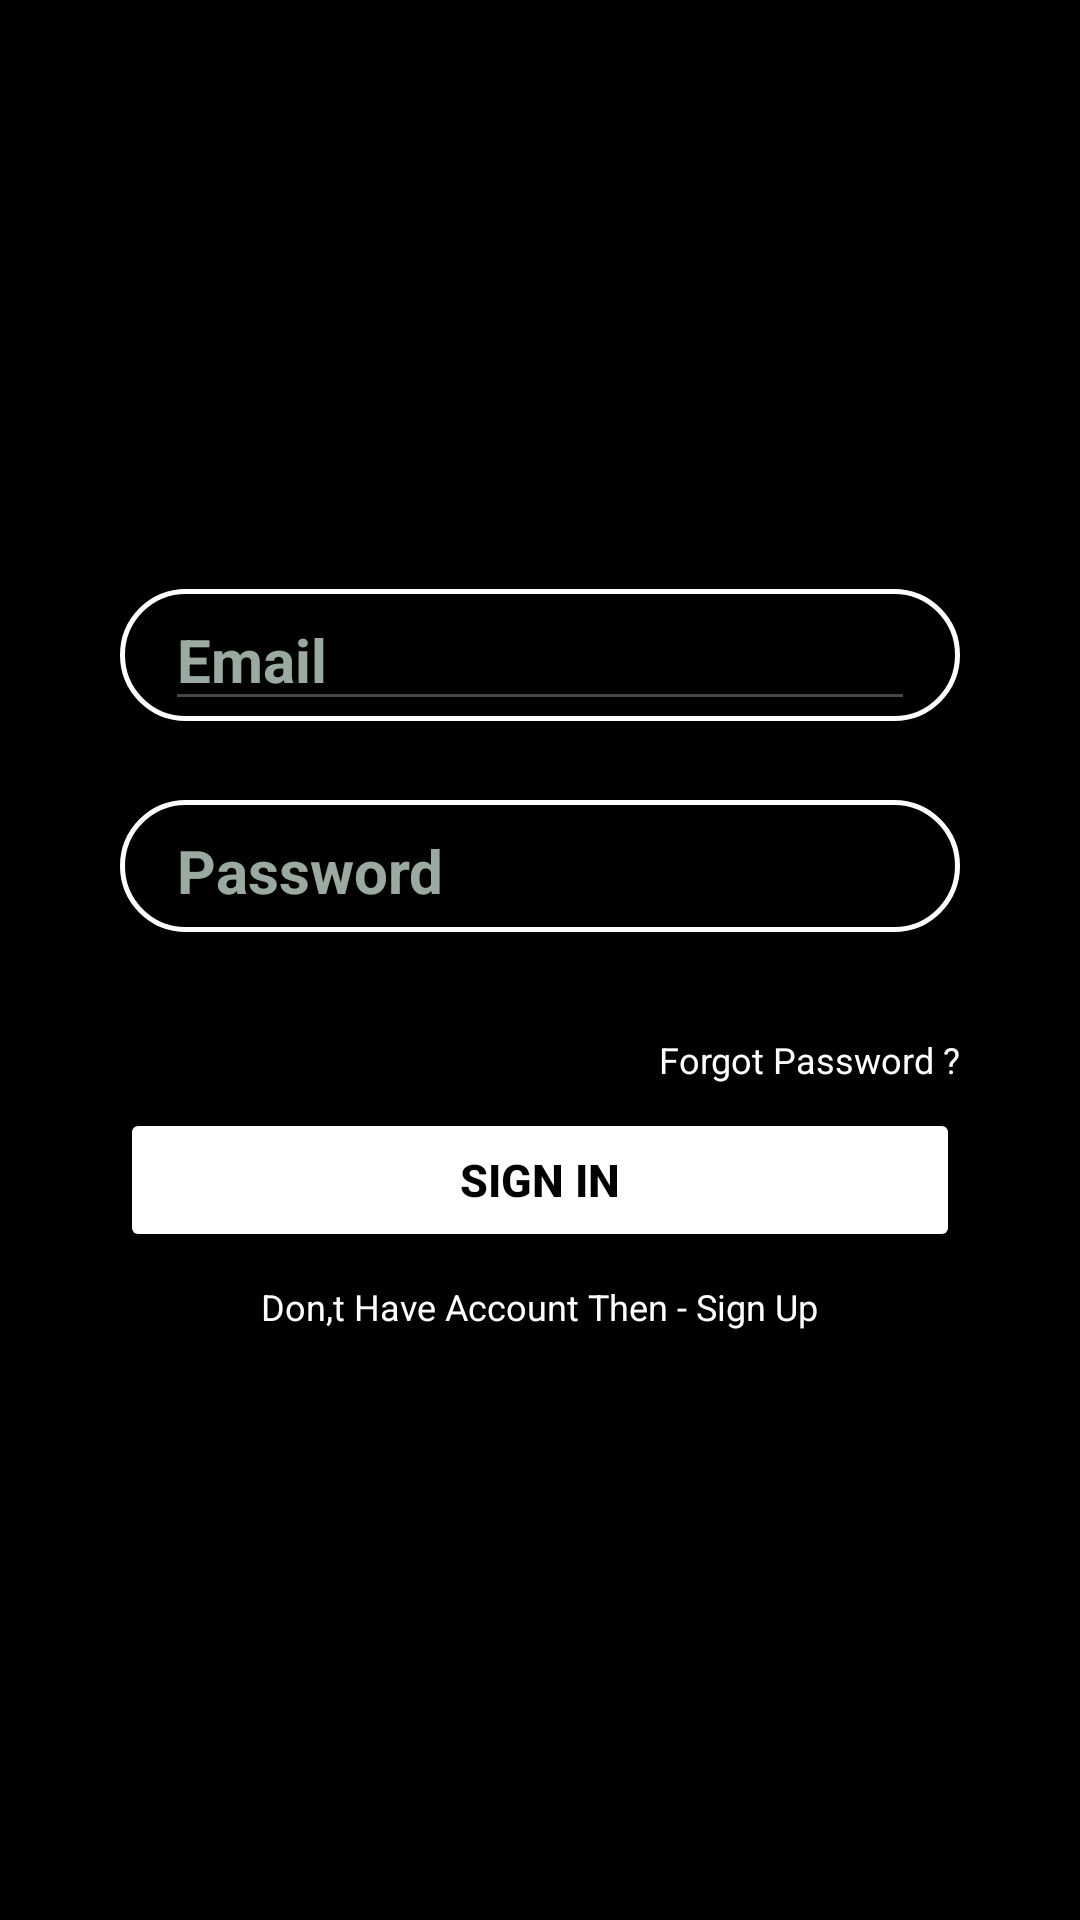

Here is an Android app screen rendered from its layout file. Give the layout XML and the strings, colors and styles it references.
<!-- AndroidManifest.xml: application theme Theme.MyFireBase -->
<!-- res/layout/activity_auth_main_2.xml -->
<?xml version="1.0" encoding="utf-8"?>
<RelativeLayout
    xmlns:android="http://schemas.android.com/apk/res/android"
    xmlns:app="http://schemas.android.com/apk/res-auto"
    xmlns:tools="http://schemas.android.com/tools"
    android:layout_width="match_parent"
    android:layout_height="match_parent"
    tools:context=".AuthMainActivity2"
    android:orientation="vertical"
    android:background="@color/black">

    <LinearLayout
        android:id="@+id/EmailPasswordAuthLayout"
        android:layout_width="match_parent"
        android:layout_height="wrap_content"
        android:layout_centerInParent="true"
        android:layout_marginHorizontal="40dp"
        android:orientation="vertical">

        <LinearLayout
            android:id="@+id/EmailEdittextAuthLayout"
            android:layout_width="match_parent"
            android:layout_height="wrap_content"
            android:background="@drawable/border_line_edittext"
            android:orientation="vertical">

            <EditText
                android:id="@+id/EmailAuth_Edittext"
                android:layout_width="match_parent"
                android:layout_height="wrap_content"
                android:layout_marginHorizontal="15dp"
                android:digits="qwertyuiopasdfghjklzxcvbnm@1234567890."
                android:hint="Email"
                android:inputType="textEmailAddress"
                android:textColor="@color/white"
                android:textColorHint="@color/Light_white"
                android:textSize="20sp"
                android:textStyle="bold" />

        </LinearLayout>

        <TextView
            android:id="@+id/EmailAuth_ErrorText"
            android:layout_width="wrap_content"
            android:layout_height="wrap_content"
            android:layout_marginVertical="5dp"
            android:textColor="@color/Red800"
            android:textSize="12sp" />

        <RelativeLayout
            android:id="@+id/PasswordEdittextAuthLayout"
            android:layout_width="match_parent"
            android:layout_height="wrap_content"
            android:background="@drawable/border_line_edittext"
            android:orientation="horizontal">

            <EditText
                android:id="@+id/PasswordAuth_Edittext"
                android:layout_width="260dp"
                android:layout_height="wrap_content"
                android:layout_marginStart="15dp"
                android:backgroundTint="@color/black"
                android:digits="QWERTYUIOPASDFGHJKLZXCVBNMqwertyuiopasdfghjklzxcvbnm@#$%*_-+1234567890"
                android:hint="Password"
                android:inputType="textPassword"
                android:maxLength="15"
                android:textColor="@color/white"
                android:textColorHint="@color/Light_white"
                android:textSize="20sp"
                android:textStyle="bold" />

            <ImageView
                android:id="@+id/PasswordAuth_Toggle"
                android:layout_width="24dp"
                android:layout_height="24dp"
                android:layout_gravity="center_vertical"
                android:src="@drawable/password_invisible"
                android:layout_alignParentEnd="true"
                android:layout_centerVertical="true"
                android:layout_marginEnd="30dp"/>
        </RelativeLayout>

        <TextView
            android:id="@+id/PasswordAuth_ErrorText"
            android:layout_width="wrap_content"
            android:layout_height="wrap_content"
            android:layout_marginVertical="5dp"
            android:textColor="@color/Red800"
            android:textSize="12sp" />

        <TextView
            android:id="@+id/UserForgotPassword"
            android:layout_width="wrap_content"
            android:layout_height="wrap_content"
            android:layout_marginVertical="8dp"
            android:textColor="@color/white"
            android:textSize="12sp"
            android:text="Forgot Password ?"
            android:layout_gravity="end"/>

        <Button
            android:id="@+id/signIn_Button"
            android:layout_width="match_parent"
            android:layout_height="wrap_content"
            android:backgroundTint="@color/white"
            android:text="Sign In"
            android:textColor="@color/black"
            android:textColorLink="#FFFFFF"
            android:textSize="15sp"
            android:textStyle="bold" />

        <LinearLayout
            android:layout_width="wrap_content"
            android:layout_height="wrap_content"
            android:orientation="horizontal"
            android:layout_marginTop="10dp"
            android:layout_gravity="center_horizontal">
            <TextView
                android:text="Don,t Have Account Then - "
                android:layout_width="wrap_content"
                android:layout_height="wrap_content"
                android:textColor="@color/white"
                android:textSize="12sp"/>
            <TextView
                android:id="@+id/SignUpText"
                android:layout_width="wrap_content"
                android:text="Sign Up"
                android:layout_height="wrap_content"
                android:textSize="12sp"
                android:textColor="@color/white"/>
        </LinearLayout>

    </LinearLayout>

</RelativeLayout>
<!-- resources referenced by this layout -->
<resources>
  <color name="Light_white">#B2DCF3E5</color>
  <color name="Red800">#ffb93221</color>
  <color name="black">#FF000000</color>
  <color name="white">#FFFFFFFF</color>
  <!-- drawable border_line_edittext (drawable) -->
  <?xml version="1.0" encoding="utf-8"?>
  <shape xmlns:android="http://schemas.android.com/apk/res/android"
      android:shape="rectangle">
  
      <stroke
          android:width="1.5dp"
          android:color="@color/white"/>
  
      <corners
          android:radius="30dp"/>
  
  </shape>
  <style name="Theme.MyFireBase" parent="Base.Theme.MyFireBase" />
  <style name="Base.Theme.MyFireBase" parent="Theme.Material3.DayNight.NoActionBar">
          
          
      </style>
</resources>
